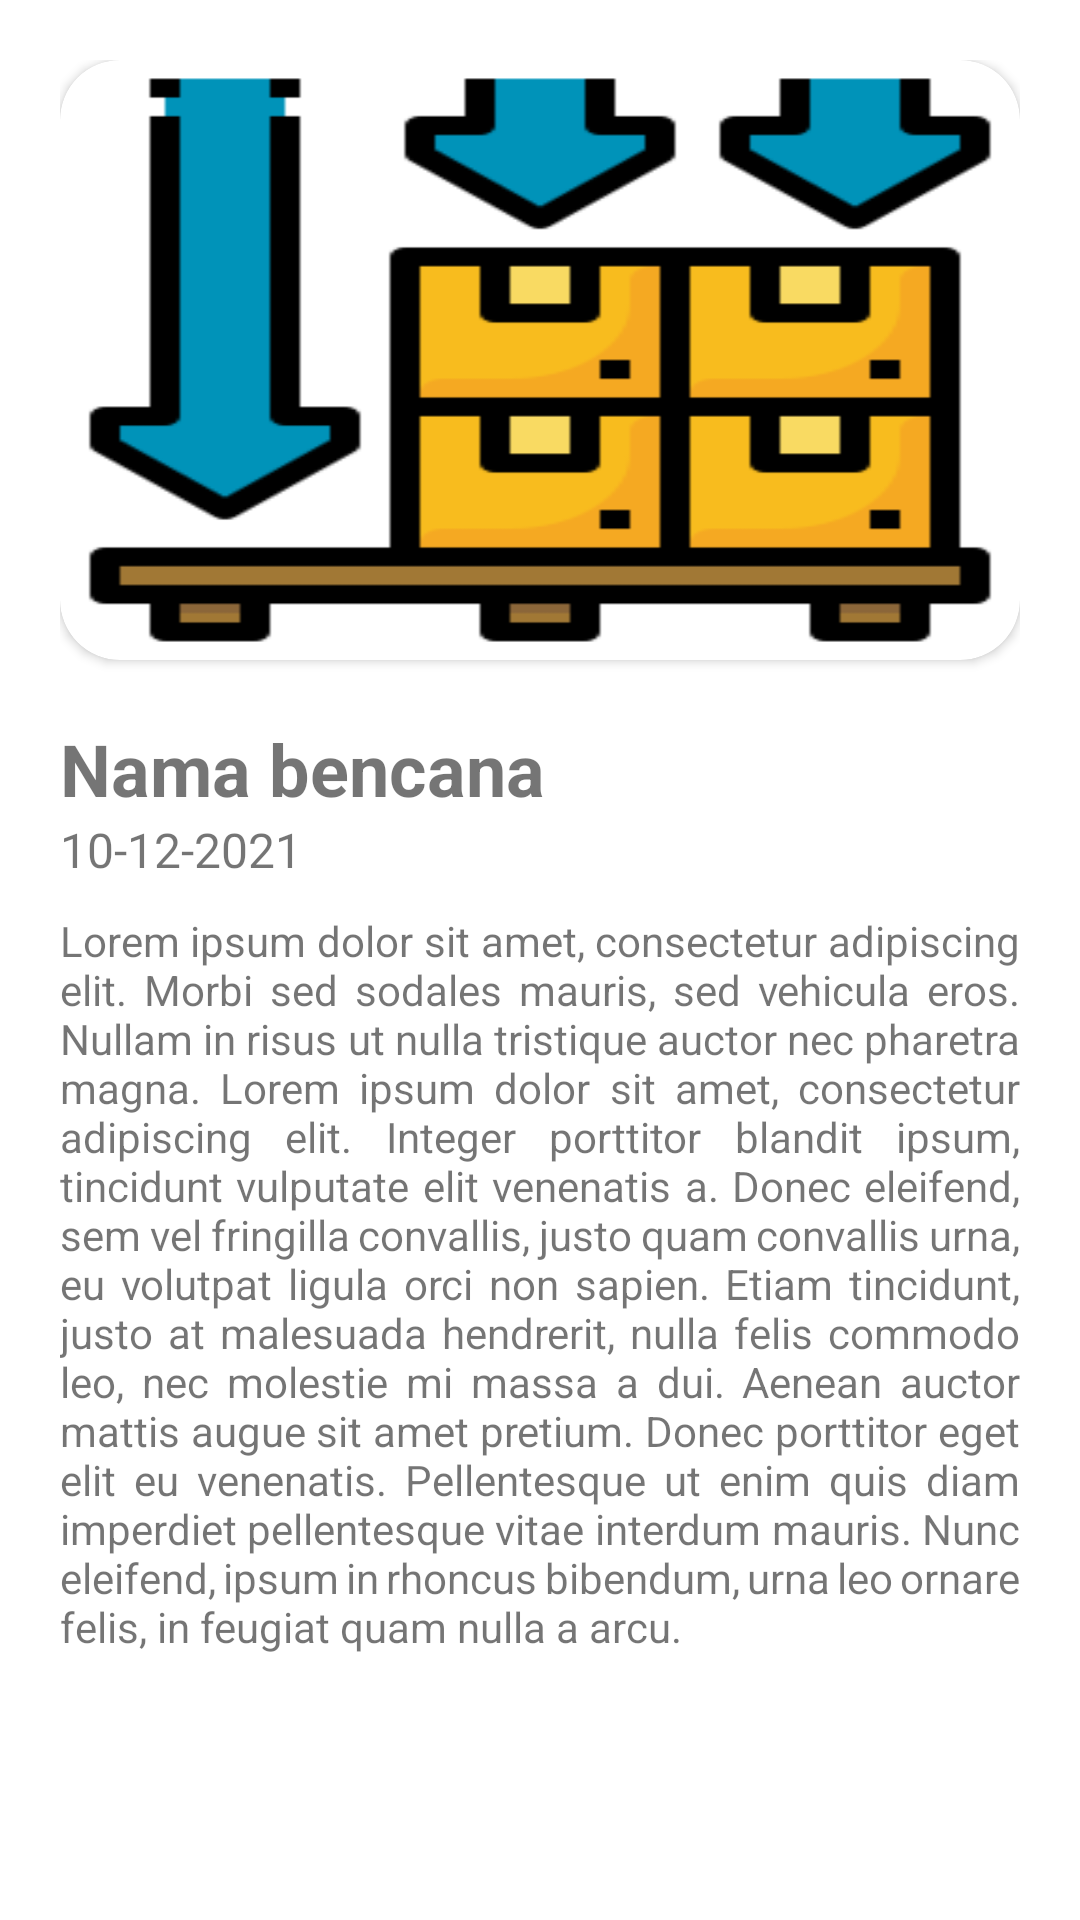

Android layout source for this screen:
<!-- AndroidManifest.xml: application theme Theme.PoskoLogistikApp -->
<!-- res/layout/activity_detail_bencana.xml -->
<?xml version="1.0" encoding="utf-8"?>
<androidx.constraintlayout.widget.ConstraintLayout xmlns:android="http://schemas.android.com/apk/res/android"
    xmlns:app="http://schemas.android.com/apk/res-auto"
    xmlns:tools="http://schemas.android.com/tools"
    android:layout_width="match_parent"
    android:layout_height="match_parent"
    android:padding="20dp"
    tools:context=".activities.DetailBencanaActivity">

    <androidx.cardview.widget.CardView
        android:id="@+id/cardView"
        android:layout_width="match_parent"
        android:layout_height="200dp"
        app:cardCornerRadius="20dp"
        app:layout_constraintEnd_toEndOf="parent"
        app:layout_constraintStart_toStartOf="parent"
        app:layout_constraintTop_toTopOf="parent">

        <ImageView
            android:id="@+id/ivImage"
            android:layout_width="match_parent"
            android:layout_height="match_parent"
            android:scaleType="fitXY"
            android:src="@mipmap/penerimaan" />

    </androidx.cardview.widget.CardView>

    <LinearLayout
        android:layout_width="match_parent"
        android:layout_height="0dp"
        android:paddingVertical="20dp"
        app:layout_constraintBottom_toBottomOf="parent"
        app:layout_constraintTop_toBottomOf="@+id/cardView"
        tools:layout_editor_absoluteX="20dp"
        android:orientation="vertical">

        <TextView
            android:id="@+id/tvNamaBencana"
            android:layout_width="match_parent"
            android:layout_height="wrap_content"
            android:text="Nama bencana"
            android:textStyle="bold"
            android:textSize="24sp"/>

        <TextView
            android:id="@+id/tvTanggalBencana"
            android:layout_width="match_parent"
            android:layout_height="wrap_content"
            android:text="10-12-2021"
            android:textSize="16sp"
            />

        <TextView
            android:layout_marginVertical="10dp"
            android:id="@+id/tvDetailBencana"
            android:layout_width="match_parent"
            android:layout_height="wrap_content"
            android:justificationMode="inter_word"
            android:text="Lorem ipsum dolor sit amet, consectetur adipiscing elit. Morbi sed sodales mauris, sed vehicula eros. Nullam in risus ut nulla tristique auctor nec pharetra magna. Lorem ipsum dolor sit amet, consectetur adipiscing elit. Integer porttitor blandit ipsum, tincidunt vulputate elit venenatis a. Donec eleifend, sem vel fringilla convallis, justo quam convallis urna, eu volutpat ligula orci non sapien. Etiam tincidunt, justo at malesuada hendrerit, nulla felis commodo leo, nec molestie mi massa a dui. Aenean auctor mattis augue sit amet pretium. Donec porttitor eget elit eu venenatis. Pellentesque ut enim quis diam imperdiet pellentesque vitae interdum mauris. Nunc eleifend, ipsum in rhoncus bibendum, urna leo ornare felis, in feugiat quam nulla a arcu."/>
    </LinearLayout>


</androidx.constraintlayout.widget.ConstraintLayout>
<!-- resources referenced by this layout -->
<resources>
  <!-- mipmap penerimaan: png bitmap (mipmap-mdpi, 4500 bytes) -->
  <style name="Theme.PoskoLogistikApp" parent="Theme.MaterialComponents.DayNight.DarkActionBar">
          
          <item name="colorPrimary">@color/orange</item>
          <item name="colorPrimaryVariant">@color/orange</item>
          <item name="colorOnPrimary">@color/white</item>
          
          <item name="colorSecondary">@color/teal_200</item>
          <item name="colorSecondaryVariant">@color/teal_700</item>
          <item name="colorOnSecondary">@color/black</item>
          
          <item name="android:statusBarColor" tools:targetApi="l">?attr/colorPrimaryVariant</item>
          
      </style>
  <color name="orange">#FFC107</color>
  <color name="white">#FFFFFFFF</color>
  <color name="teal_200">#FF03DAC5</color>
  <color name="teal_700">#FF018786</color>
  <color name="black">#FF000000</color>
</resources>
